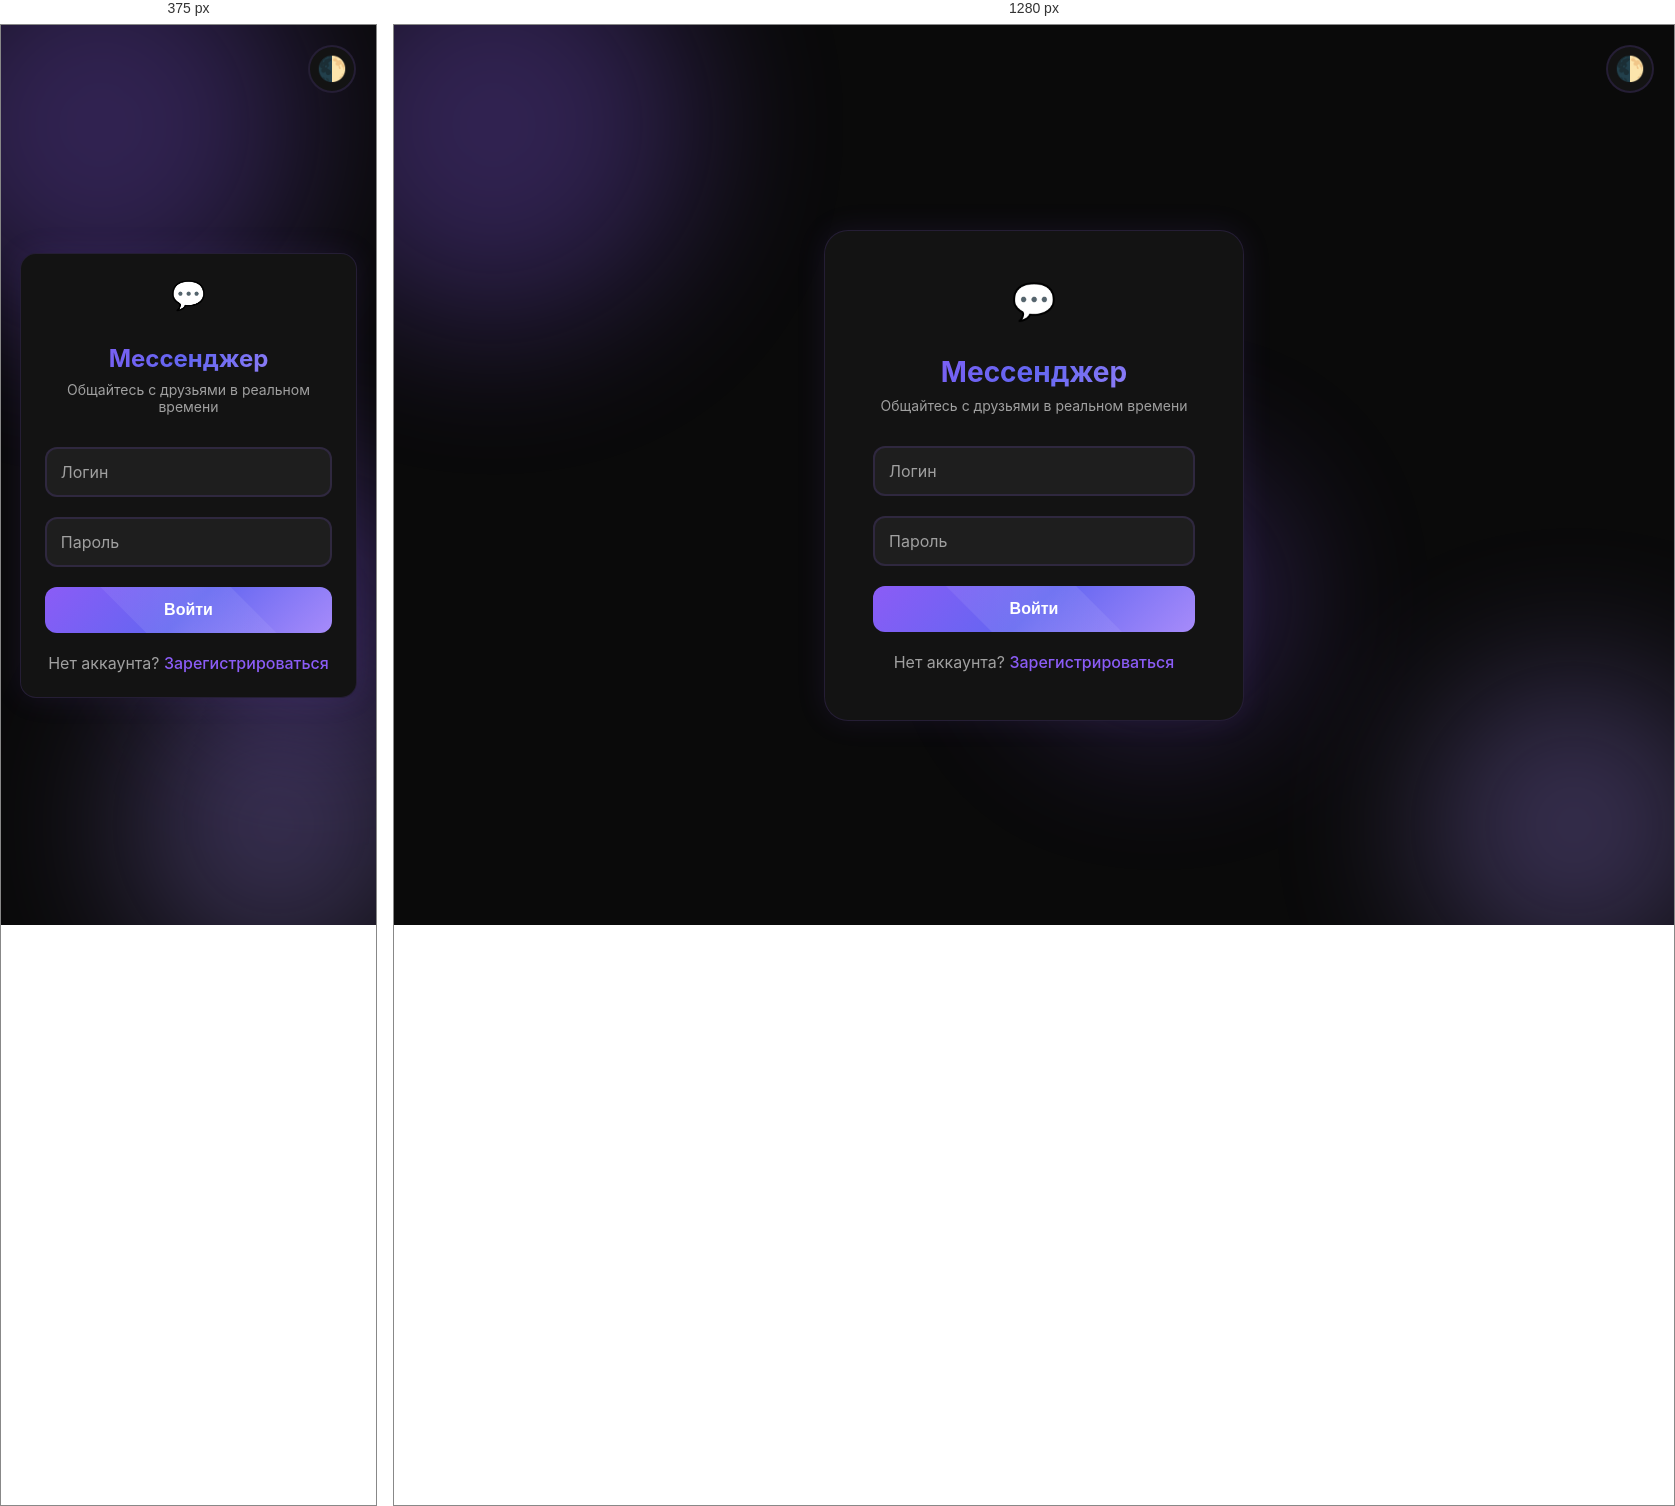
Rendered at 375 px and 1280 px, left to right.

<!-- file: index.html -->
<!doctype html>
<html lang="ru">
  <head>
    <meta charset="UTF-8" />
    <meta name="viewport" content="width=device-width, initial-scale=1.0" />
    <title>Мессенджер - Вход</title>
    <link
      href="https://fonts.googleapis.com/css2?family=Inter:wght@300;400;500;600;700&display=swap"
      rel="stylesheet"
    />
    <style>
      :root {
        --bg: #0a0a0a;
        --surface: #131313;
        --surface2: #1a1a1a;
        --primary: #8b5cf6;
        --primary-glow: rgba(139, 92, 246, 0.3);
        --secondary: #a78bfa;
        --text: #ffffff;
        --text2: #a0a0a0;
        --border: rgba(139, 92, 246, 0.15);
        --input-bg: #1e1e1e;
        --shadow: 0 0 30px rgba(139, 92, 246, 0.1);
        --gradient: linear-gradient(
          135deg,
          #8b5cf6 0%,
          #6366f1 50%,
          #a78bfa 100%
        );
      }
      .light-theme {
        --bg: #f0f4ff;
        --surface: #ffffff;
        --surface2: #f8faff;
        --primary: #3b82f6;
        --primary-glow: rgba(59, 130, 246, 0.2);
        --secondary: #60a5fa;
        --text: #1e293b;
        --text2: #64748b;
        --border: rgba(59, 130, 246, 0.2);
        --input-bg: #f1f5f9;
        --shadow: 0 0 30px rgba(59, 130, 246, 0.1);
        --gradient: linear-gradient(
          135deg,
          #3b82f6 0%,
          #6366f1 50%,
          #60a5fa 100%
        );
      }
      * {
        margin: 0;
        padding: 0;
        box-sizing: border-box;
      }
      body {
        font-family: "Inter", sans-serif;
        background: var(--bg);
        color: var(--text);
        min-height: 100vh;
        display: flex;
        justify-content: center;
        align-items: center;
        transition: all 0.5s ease;
        overflow: hidden;
      }
      .bg-animation {
        position: fixed;
        top: 0;
        left: 0;
        right: 0;
        bottom: 0;
        z-index: 0;
        overflow: hidden;
      }
      .bg-animation .orb {
        position: absolute;
        border-radius: 50%;
        filter: blur(80px);
        opacity: 0.3;
        animation: float 20s infinite ease-in-out;
      }
      .bg-animation .orb:nth-child(1) {
        width: 400px;
        height: 400px;
        background: var(--primary);
        top: -100px;
        left: -100px;
      }
      .bg-animation .orb:nth-child(2) {
        width: 300px;
        height: 300px;
        background: var(--secondary);
        bottom: -50px;
        right: -50px;
        animation-delay: -7s;
      }
      .bg-animation .orb:nth-child(3) {
        width: 250px;
        height: 250px;
        background: var(--primary);
        top: 50%;
        left: 50%;
        animation-delay: -14s;
      }
      @keyframes float {
        0%,
        100% {
          transform: translate(0, 0) scale(1);
        }
        25% {
          transform: translate(100px, -50px) scale(1.1);
        }
        50% {
          transform: translate(50px, 100px) scale(0.9);
        }
        75% {
          transform: translate(-100px, 50px) scale(1.05);
        }
      }
      .container {
        position: relative;
        z-index: 1;
        background: var(--surface);
        border: 1px solid var(--border);
        border-radius: 24px;
        padding: 48px;
        width: 420px;
        max-width: 90vw;
        box-shadow: var(--shadow);
        animation: fadeInUp 0.8s ease;
        backdrop-filter: blur(20px);
      }
      @keyframes fadeInUp {
        from {
          opacity: 0;
          transform: translateY(30px);
        }
        to {
          opacity: 1;
          transform: translateY(0);
        }
      }
      .logo {
        text-align: center;
        margin-bottom: 32px;
        font-size: 36px;
        animation: pulse 2s infinite;
      }
      @keyframes pulse {
        0%,
        100% {
          transform: scale(1);
        }
        50% {
          transform: scale(1.05);
        }
      }
      h1 {
        text-align: center;
        font-size: 28px;
        font-weight: 700;
        margin-bottom: 8px;
        background: var(--gradient);
        -webkit-background-clip: text;
        -webkit-text-fill-color: transparent;
        background-clip: text;
      }
      .subtitle {
        text-align: center;
        color: var(--text2);
        margin-bottom: 32px;
        font-size: 14px;
      }
      .form-group {
        margin-bottom: 20px;
        position: relative;
      }
      .form-group input {
        width: 100%;
        padding: 14px 16px;
        background: var(--input-bg);
        border: 2px solid var(--border);
        border-radius: 12px;
        color: var(--text);
        font-size: 16px;
        transition: all 0.3s ease;
        outline: none;
      }
      .form-group input:focus {
        border-color: var(--primary);
        box-shadow: 0 0 20px var(--primary-glow);
      }
      .form-group label {
        position: absolute;
        left: 16px;
        top: 50%;
        transform: translateY(-50%);
        color: var(--text2);
        transition: all 0.3s ease;
        pointer-events: none;
        font-size: 16px;
      }
      .form-group input:focus + label,
      .form-group input:not(:placeholder-shown) + label {
        top: 0;
        left: 12px;
        font-size: 12px;
        padding: 0 8px;
        background: var(--surface);
        color: var(--primary);
      }
      .btn {
        width: 100%;
        padding: 14px;
        background: var(--gradient);
        color: white;
        border: none;
        border-radius: 12px;
        font-size: 16px;
        font-weight: 600;
        cursor: pointer;
        transition: all 0.3s ease;
        position: relative;
        overflow: hidden;
      }
      .btn:hover {
        transform: translateY(-2px);
        box-shadow: 0 10px 30px var(--primary-glow);
      }
      .btn:active {
        transform: translateY(0);
      }
      .btn::after {
        content: "";
        position: absolute;
        top: -50%;
        left: -50%;
        width: 200%;
        height: 200%;
        background: linear-gradient(
          45deg,
          transparent,
          rgba(255, 255, 255, 0.1),
          transparent
        );
        transform: rotate(45deg);
        animation: shine 3s infinite;
      }
      @keyframes shine {
        0% {
          transform: translateX(-100%) rotate(45deg);
        }
        100% {
          transform: translateX(100%) rotate(45deg);
        }
      }
      .link {
        text-align: center;
        margin-top: 20px;
        color: var(--text2);
      }
      .link a {
        color: var(--primary);
        text-decoration: none;
        font-weight: 500;
        transition: all 0.3s ease;
      }
      .link a:hover {
        color: var(--secondary);
        text-shadow: 0 0 10px var(--primary-glow);
      }
      .theme-toggle {
        position: fixed;
        top: 20px;
        right: 20px;
        z-index: 10;
        background: var(--surface);
        border: 2px solid var(--border);
        border-radius: 50%;
        width: 48px;
        height: 48px;
        cursor: pointer;
        font-size: 24px;
        display: flex;
        align-items: center;
        justify-content: center;
        transition: all 0.3s ease;
        color: var(--text);
      }
      .theme-toggle:hover {
        box-shadow: 0 0 20px var(--primary-glow);
        transform: rotate(180deg);
      }
      .error-message {
        background: rgba(239, 68, 68, 0.1);
        border: 1px solid rgba(239, 68, 68, 0.3);
        color: #ef4444;
        padding: 12px;
        border-radius: 8px;
        margin-bottom: 20px;
        display: none;
        animation: shake 0.5s ease;
      }
      @keyframes shake {
        0%,
        100% {
          transform: translateX(0);
        }
        25% {
          transform: translateX(-10px);
        }
        75% {
          transform: translateX(10px);
        }
      }
      @media (max-width: 480px) {
        .container {
          padding: 24px;
          border-radius: 16px;
          margin: 16px;
        }
        h1 {
          font-size: 24px;
        }
        .logo {
          font-size: 28px;
        }
      }
    </style>
  </head>
  <body>
    <div class="bg-animation">
      <div class="orb"></div>
      <div class="orb"></div>
      <div class="orb"></div>
    </div>
    <button class="theme-toggle" onclick="toggleTheme()">🌓</button>
    <div class="container">
      <div class="logo">💬</div>
      <h1>Мессенджер</h1>
      <p class="subtitle">Общайтесь с друзьями в реальном времени</p>
      <div class="error-message" id="error-message"></div>
      <form id="login-form">
        <div class="form-group">
          <input type="text" id="username" placeholder=" " required /><label
            for="username"
            >Логин</label
          >
        </div>
        <div class="form-group">
          <input type="password" id="password" placeholder=" " required /><label
            for="password"
            >Пароль</label
          >
        </div>
        <button type="submit" class="btn">Войти</button>
      </form>
      <p class="link">
        Нет аккаунта? <a href="/register">Зарегистрироваться</a>
      </p>
    </div>
    <script>
      if (localStorage.getItem("theme") === "light")
        document.body.classList.add("light-theme");
      function toggleTheme() {
        document.body.classList.toggle("light-theme");
        localStorage.setItem(
          "theme",
          document.body.classList.contains("light-theme") ? "light" : "dark",
        );
      }
      document
        .getElementById("login-form")
        .addEventListener("submit", async (e) => {
          e.preventDefault();
          const username = document.getElementById("username").value;
          const password = document.getElementById("password").value;
          const errorDiv = document.getElementById("error-message");
          try {
            const res = await fetch("/api/auth/login", {
              method: "POST",
              headers: { "Content-Type": "application/json" },
              body: JSON.stringify({ username, password }),
            });
            const data = await res.json();
            if (data.success) {
              localStorage.setItem("token", data.token);
              localStorage.setItem("user", JSON.stringify(data.user));
              window.location.href = "/chat";
            } else {
              errorDiv.textContent = data.message;
              errorDiv.style.display = "block";
              setTimeout(() => (errorDiv.style.display = "none"), 3000);
            }
          } catch (err) {
            errorDiv.textContent = "Ошибка соединения";
            errorDiv.style.display = "block";
            setTimeout(() => (errorDiv.style.display = "none"), 3000);
          }
        });
    </script>
  </body>
</html>